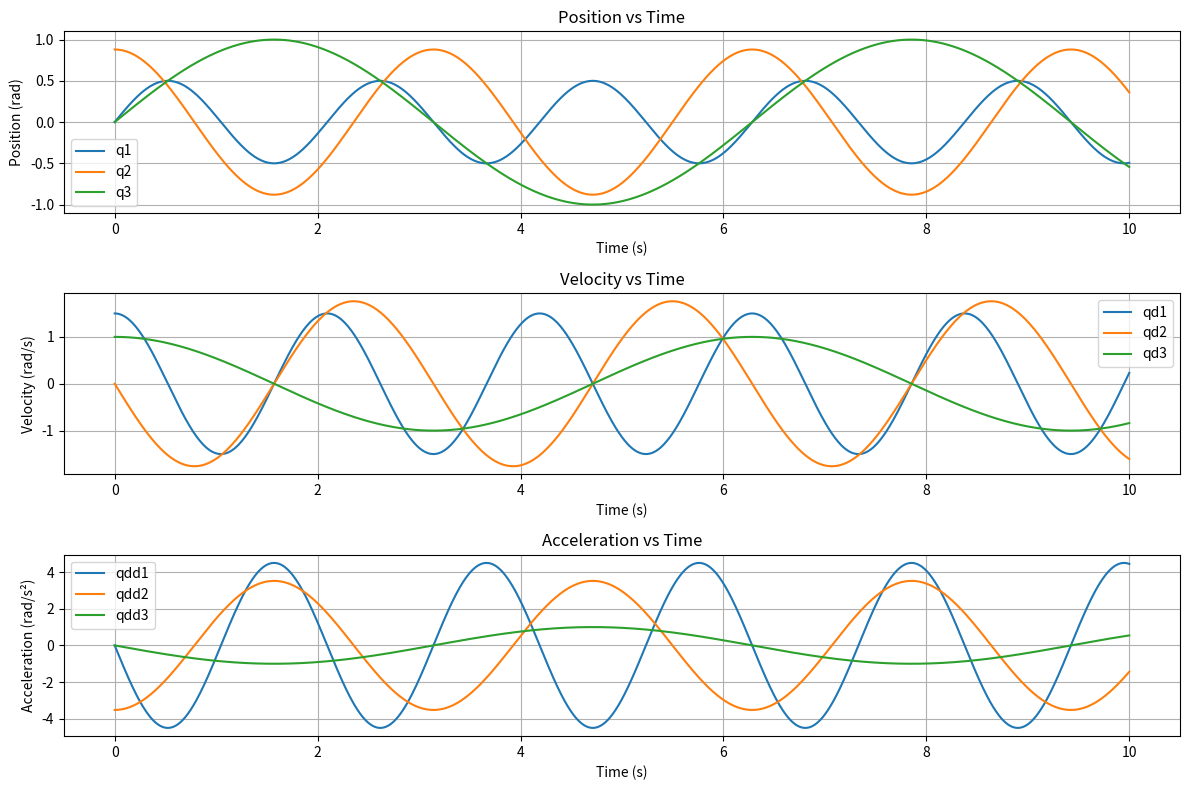

Source code (Python):
import numpy as np
import pandas as pd

def qs(t):
    return np.array([0.5 * np.sin(3 * t), 0.88 * np.cos(2 * t), 1 * np.sin(t)]) # , 0.075 * np.cos(2 * t) 0.88 * np.cos(2 * t), 0.88 * np.cos(2 * t)


def qds(t):
    return np.array([0.5 * 3 * np.cos(3 * t), -0.88 * 2 * np.sin(2 * t), 1 * np.cos(t)]) # , 0.075 * np.cos(2 * t) 0.88 * np.cos(2 * t), 0.88 * np.cos(2 * t)


def qdds(t):
    return np.array([0.5 * 3 * -3 * np.sin(3 * t), -0.88 * 2 * 2 * np.cos(2 * t), -1 * np.sin(t)])

def generate_trajectory(t, n):
    q = qs(t)
    qd = qds(t)
    qdd = qdds(t)
    return q, qd, qdd



def graphs(q, qd, qdd, t):
    import matplotlib.pyplot as plt

    plt.figure(figsize=(12, 8))

    plt.subplot(3, 1, 1)
    plt.plot(t, q[0, :], label='q1')
    plt.plot(t, q[1, :], label='q2')
    plt.plot(t, q[2, :], label='q3')
    plt.title('Position vs Time')
    plt.xlabel('Time (s)')
    plt.ylabel('Position (rad)')
    plt.legend()
    plt.grid()

    plt.subplot(3, 1, 2)
    plt.plot(t, qd[0, :], label='qd1')
    plt.plot(t, qd[1, :], label='qd2')
    plt.plot(t, qd[2, :], label='qd3')
    plt.title('Velocity vs Time')
    plt.xlabel('Time (s)')
    plt.ylabel('Velocity (rad/s)')
    plt.legend()
    plt.grid()

    plt.subplot(3, 1, 3)
    plt.plot(t, qdd[0, :], label='qdd1')
    plt.plot(t, qdd[1, :], label='qdd2')
    plt.plot(t, qdd[2, :], label='qdd3')
    plt.title('Acceleration vs Time')
    plt.xlabel('Time (s)')
    plt.ylabel('Acceleration (rad/s²)')
    plt.legend()
    plt.grid()

    plt.tight_layout()
    plt.show()



if __name__ == "__main__":
    # Time parameters
    t_start = 0
    t_end = 10
    n_points = 1000
    t = np.linspace(t_start, t_end, n_points)

    # Generate trajectory
    q = np.zeros((3, n_points))
    qd = np.zeros((3, n_points))
    qdd = np.zeros((3, n_points))

    for i in range(n_points):
        q[:, i], qd[:, i], qdd[:, i] = generate_trajectory(t[i], 3)


    # Create a dictionary with the data
    data = {
        'q1': q[0, :],
        'q2': q[1, :],
        'q3': q[2, :],
        'qd1': qd[0, :],
        'qd2': qd[1, :],
        'qd3': qd[2, :],
        'qdd1': qdd[0, :],
        'qdd2': qdd[1, :],
        'qdd3': qdd[2, :]
    }

    # Create a pandas DataFrame and save to CSV
    df = pd.DataFrame(data)
    df.to_csv('trajectory_data.csv', index=False)

    # Plot the results
    graphs(q, qd, qdd, t)